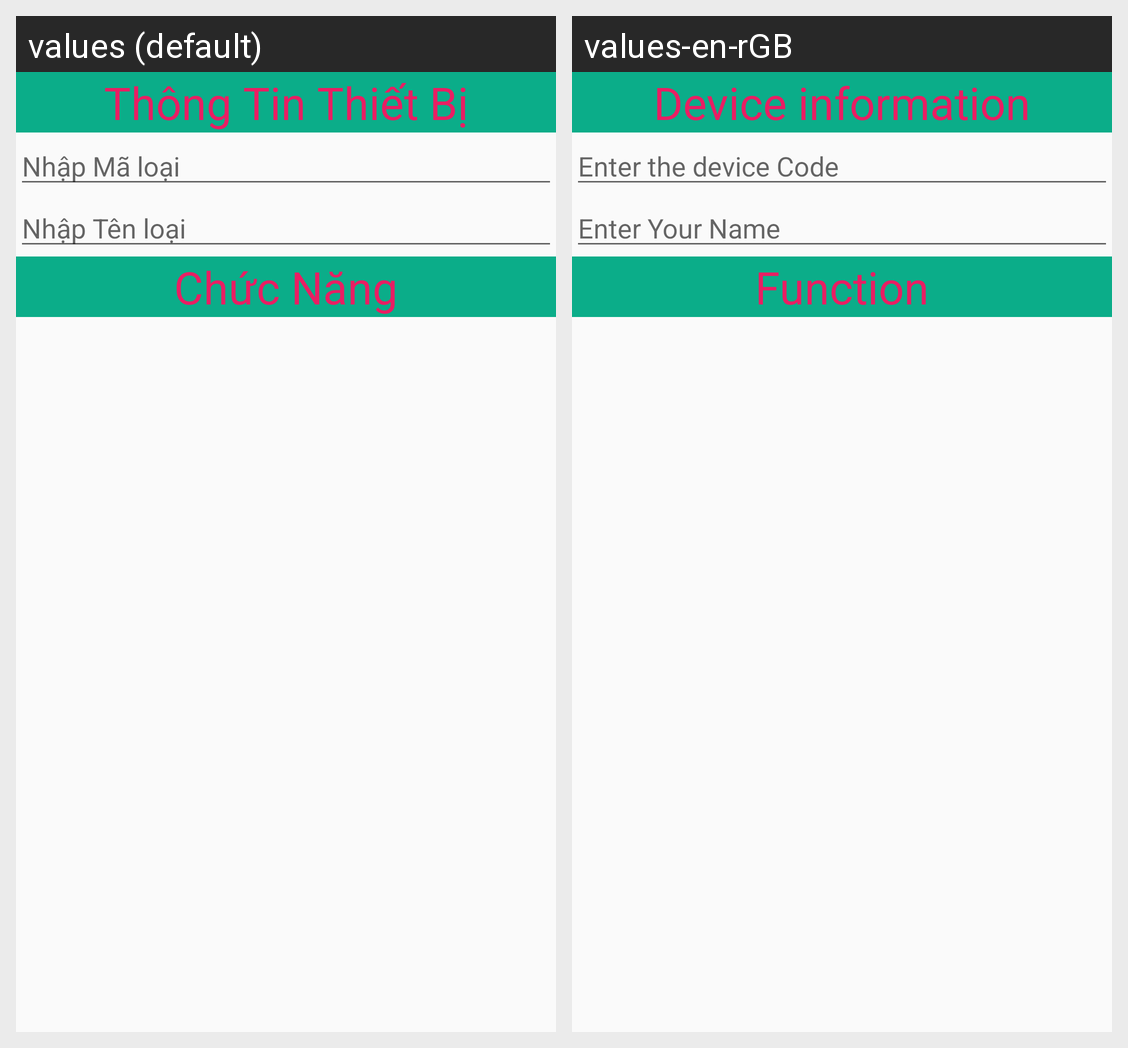

Translations of the strings shown on this Android screen, per locale in the grid:
Android screen res/layout/activity_main_detail.xml rendered under 2 locales, left to right: values (default), values-en-rGB. Device: Nexus 5 (rendered at 1080×1920; each locale shown at half size, 540×960, under a caption strip naming it); theme AppTheme.
Strings drawn on this screen, with the default value and each locale's value (text and hints the layout hard-codes, and strings that could not be matched under every locale, appear in the picture but are not listed):

thongtin
  values: Thông Tin Thiết Bị
  values-en-rGB: Device information

ma
  values: Nhập Mã loại
  values-en-rGB: Enter the device Code

ten
  values: Nhập Tên loại
  values-en-rGB: Enter Your Name

chucnang
  values: Chức Năng
  values-en-rGB: Function
